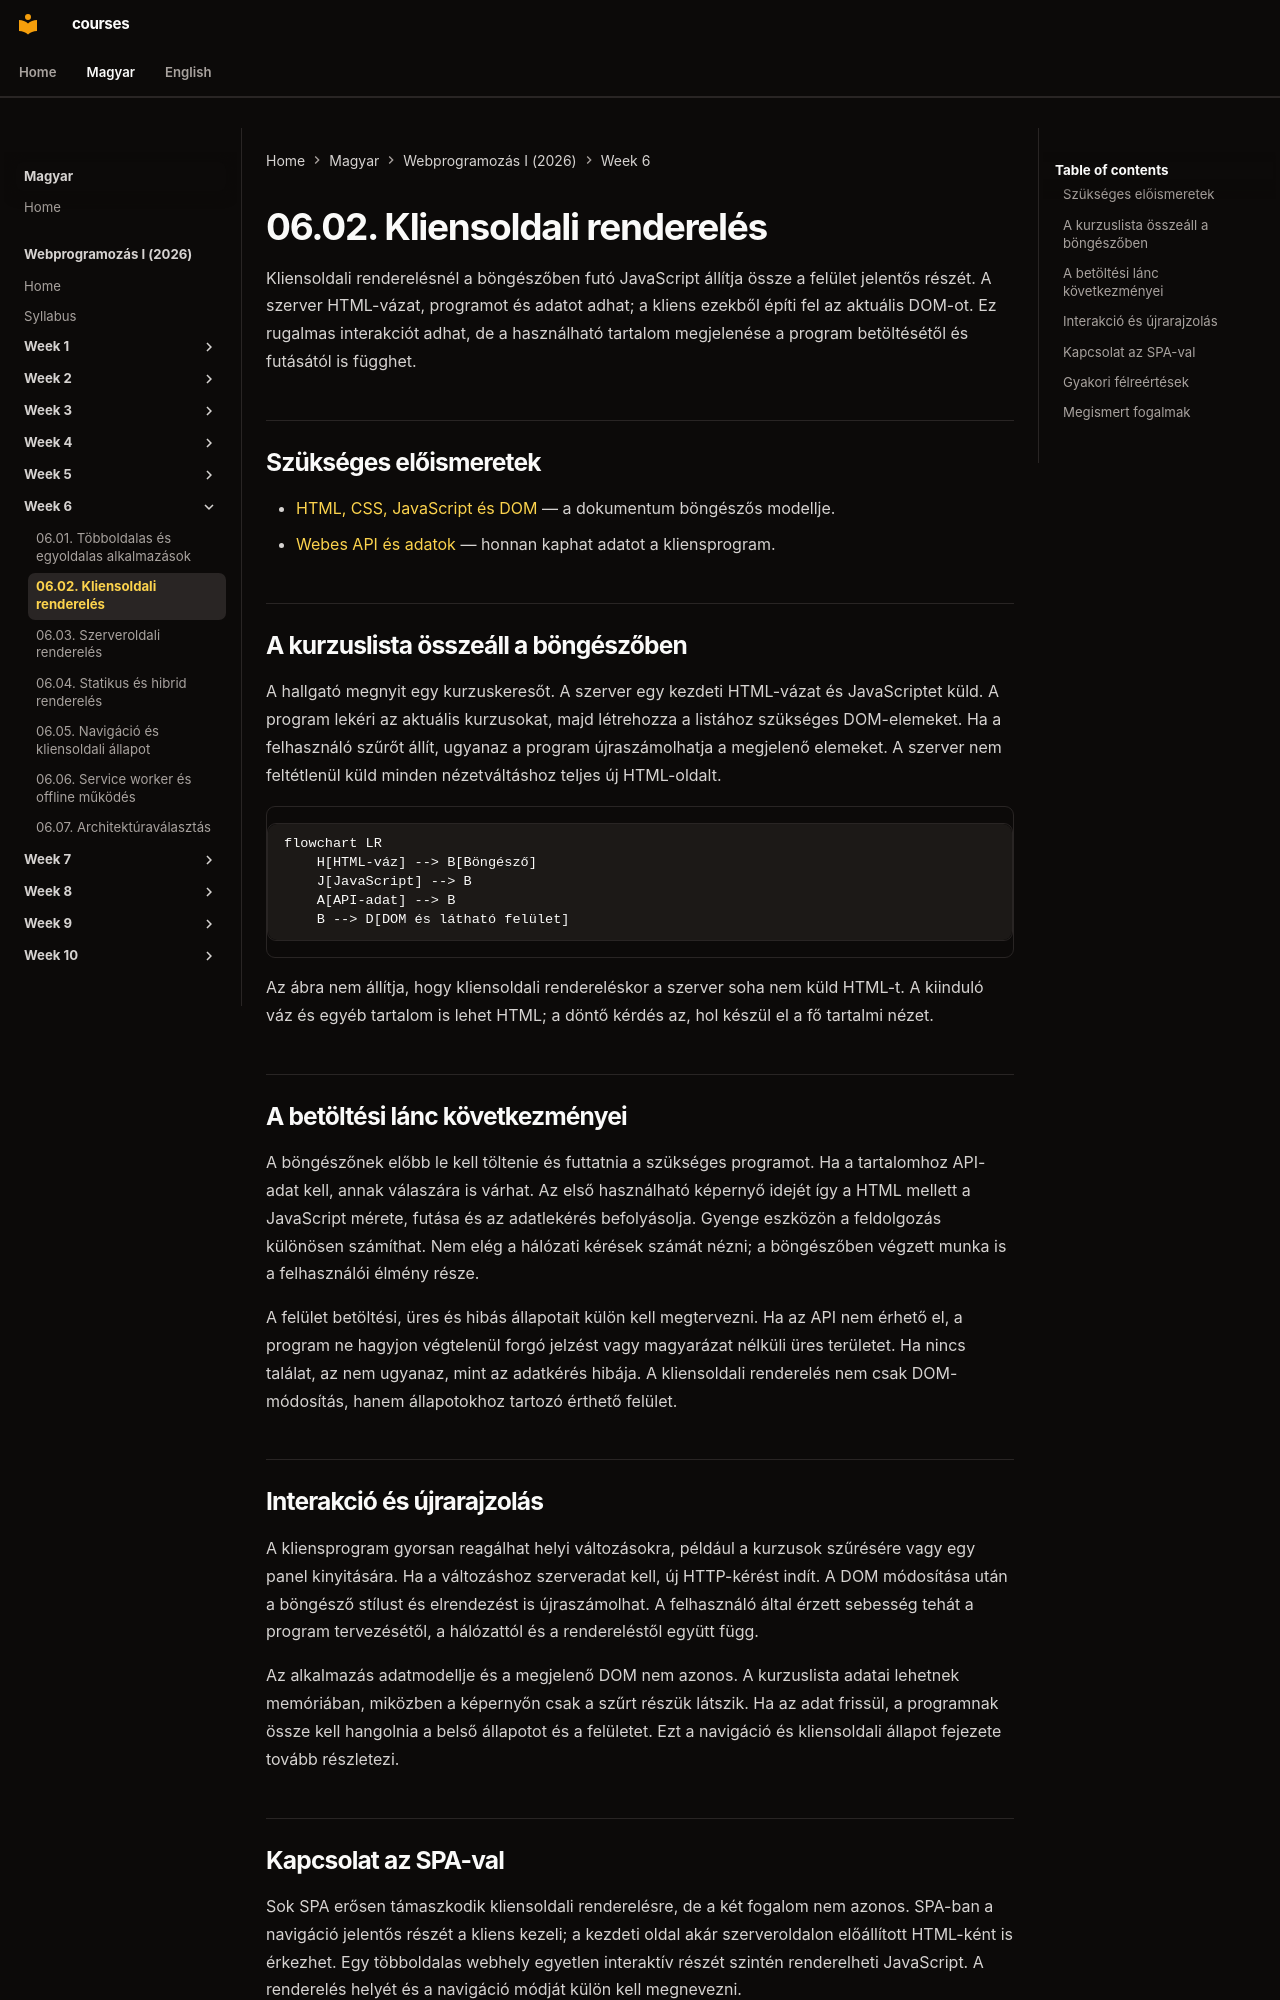

repository: laborci/courses · page: web-programming-1/hu/06-02-client-side-rendering/index.html · generator: mkdocs

# 06.02. Kliensoldali renderelés

Kliensoldali renderelésnél a böngészőben futó JavaScript állítja össze a felület jelentős részét. A szerver HTML-vázat, programot és adatot adhat; a kliens ezekből építi fel az aktuális DOM-ot. Ez rugalmas interakciót adhat, de a használható tartalom megjelenése a program betöltésétől és futásától is függhet.

## Szükséges előismeretek

- [HTML, CSS, JavaScript és DOM](03-02-document-structure-and-dom.md) — a dokumentum böngészős modellje.
- [Webes API és adatok](05-01-what-is-a-web-api.md) — honnan kaphat adatot a kliensprogram.

## A kurzuslista összeáll a böngészőben

A hallgató megnyit egy kurzuskeresőt. A szerver egy kezdeti HTML-vázat és JavaScriptet küld. A program lekéri az aktuális kurzusokat, majd létrehozza a listához szükséges DOM-elemeket. Ha a felhasználó szűrőt állít, ugyanaz a program újraszámolhatja a megjelenő elemeket. A szerver nem feltétlenül küld minden nézetváltáshoz teljes új HTML-oldalt.

```mermaid
flowchart LR
    H[HTML-váz] --> B[Böngésző]
    J[JavaScript] --> B
    A[API-adat] --> B
    B --> D[DOM és látható felület]
```

Az ábra nem állítja, hogy kliensoldali rendereléskor a szerver soha nem küld HTML-t. A kiinduló váz és egyéb tartalom is lehet HTML; a döntő kérdés az, hol készül el a fő tartalmi nézet.

## A betöltési lánc következményei

A böngészőnek előbb le kell töltenie és futtatnia a szükséges programot. Ha a tartalomhoz API-adat kell, annak válaszára is várhat. Az első használható képernyő idejét így a HTML mellett a JavaScript mérete, futása és az adatlekérés befolyásolja. Gyenge eszközön a feldolgozás különösen számíthat. Nem elég a hálózati kérések számát nézni; a böngészőben végzett munka is a felhasználói élmény része.

A felület betöltési, üres és hibás állapotait külön kell megtervezni. Ha az API nem érhető el, a program ne hagyjon végtelenül forgó jelzést vagy magyarázat nélküli üres területet. Ha nincs találat, az nem ugyanaz, mint az adatkérés hibája. A kliensoldali renderelés nem csak DOM-módosítás, hanem állapotokhoz tartozó érthető felület.

## Interakció és újrarajzolás

A kliensprogram gyorsan reagálhat helyi változásokra, például a kurzusok szűrésére vagy egy panel kinyitására. Ha a változáshoz szerveradat kell, új HTTP-kérést indít. A DOM módosítása után a böngésző stílust és elrendezést is újraszámolhat. A felhasználó által érzett sebesség tehát a program tervezésétől, a hálózattól és a rendereléstől együtt függ.

Az alkalmazás adatmodellje és a megjelenő DOM nem azonos. A kurzuslista adatai lehetnek memóriában, miközben a képernyőn csak a szűrt részük látszik. Ha az adat frissül, a programnak össze kell hangolnia a belső állapotot és a felületet. Ezt a navigáció és kliensoldali állapot fejezete tovább részletezi.
